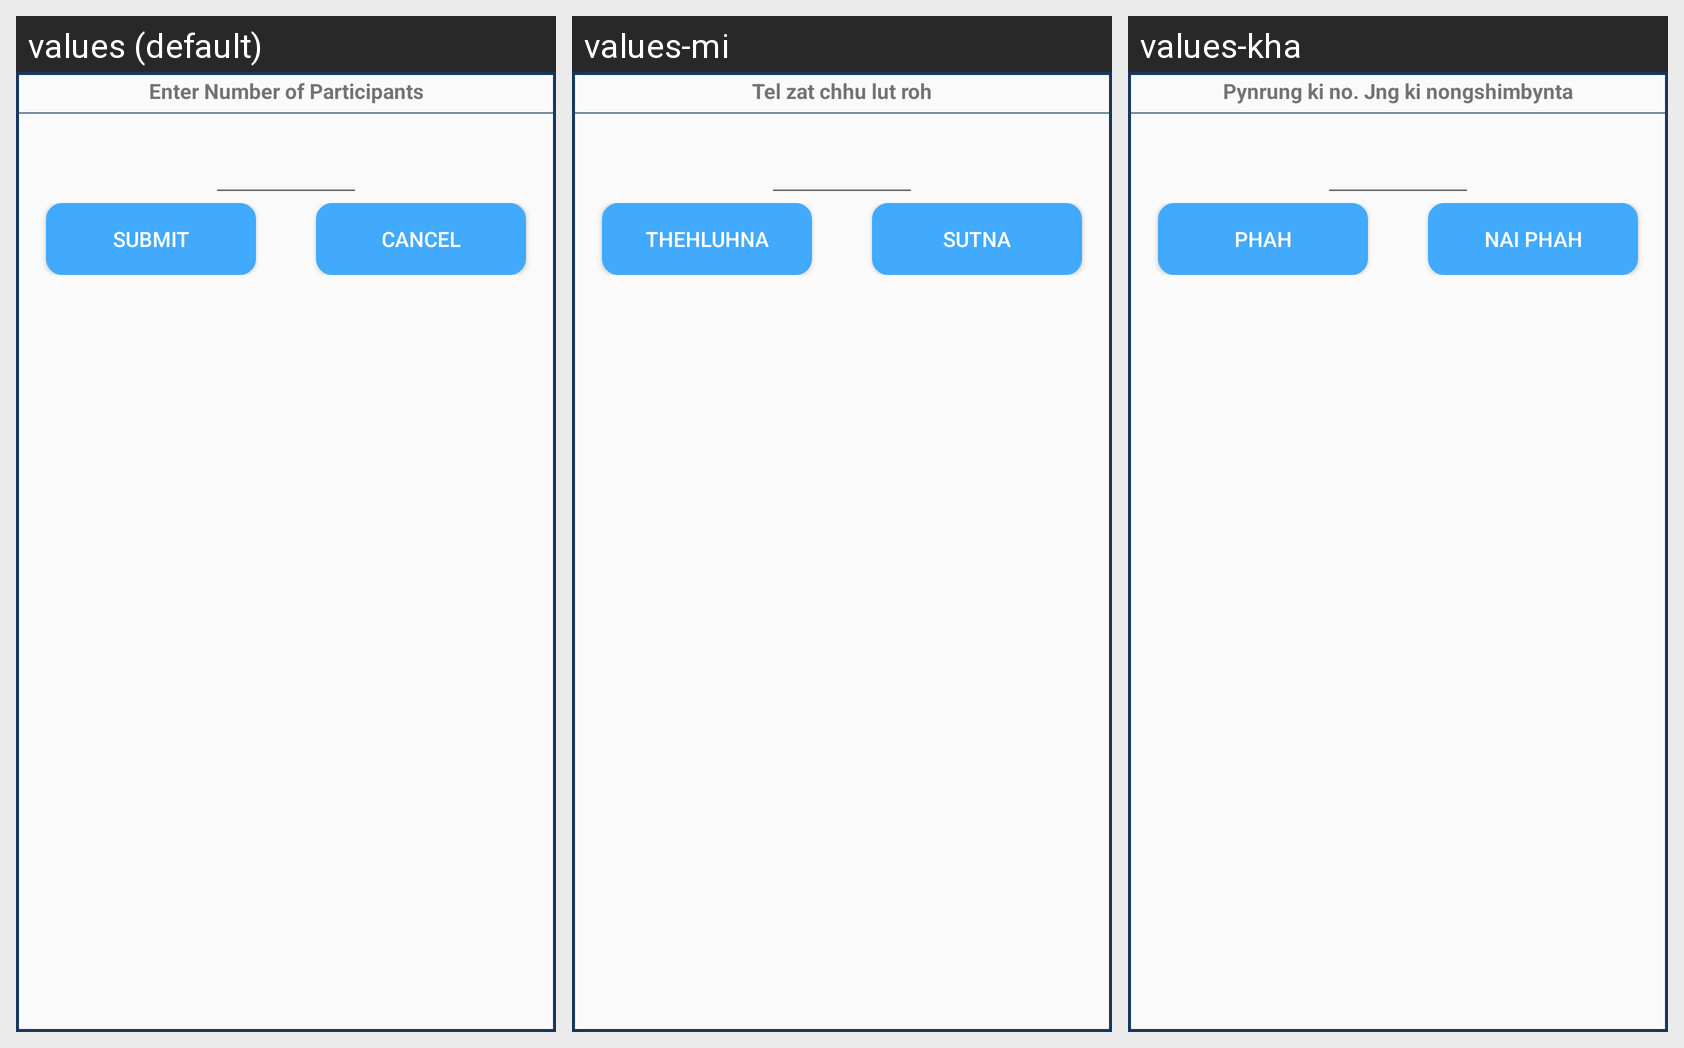

Translations of the strings shown on this Android screen, per locale in the grid:
Android screen res/layout/enter_shg_member_custom_dialog.xml rendered under 3 locales, left to right: values (default), values-mi, values-kha. Device: Nexus 5 (rendered at 1080×1920; each locale shown at half size, 540×960, under a caption strip naming it); theme AppTheme.
Other locales in the repository, not shown: values-as-rIN, values-bn, values-gu-rIN, values-hi-rIN, values-ml, values-mr-rIN, values-or-rIN, values-pa, values-ta.
Strings drawn on this screen, with the default value and each locale's value (text and hints the layout hard-codes, and strings that could not be matched under every locale, appear in the picture but are not listed):

enter_number_of_participants_baseline
  values: Enter Number of Participants
  values-mi: Tel zat chhu lut roh
  values-kha: Pynrung ki no. Jng ki nongshimbynta

submit
  values: Submit
  values-mi: Thehluhna
  values-kha: Phah

cancel
  values: Cancel
  values-mi: Sutna
  values-kha: Nai phah
